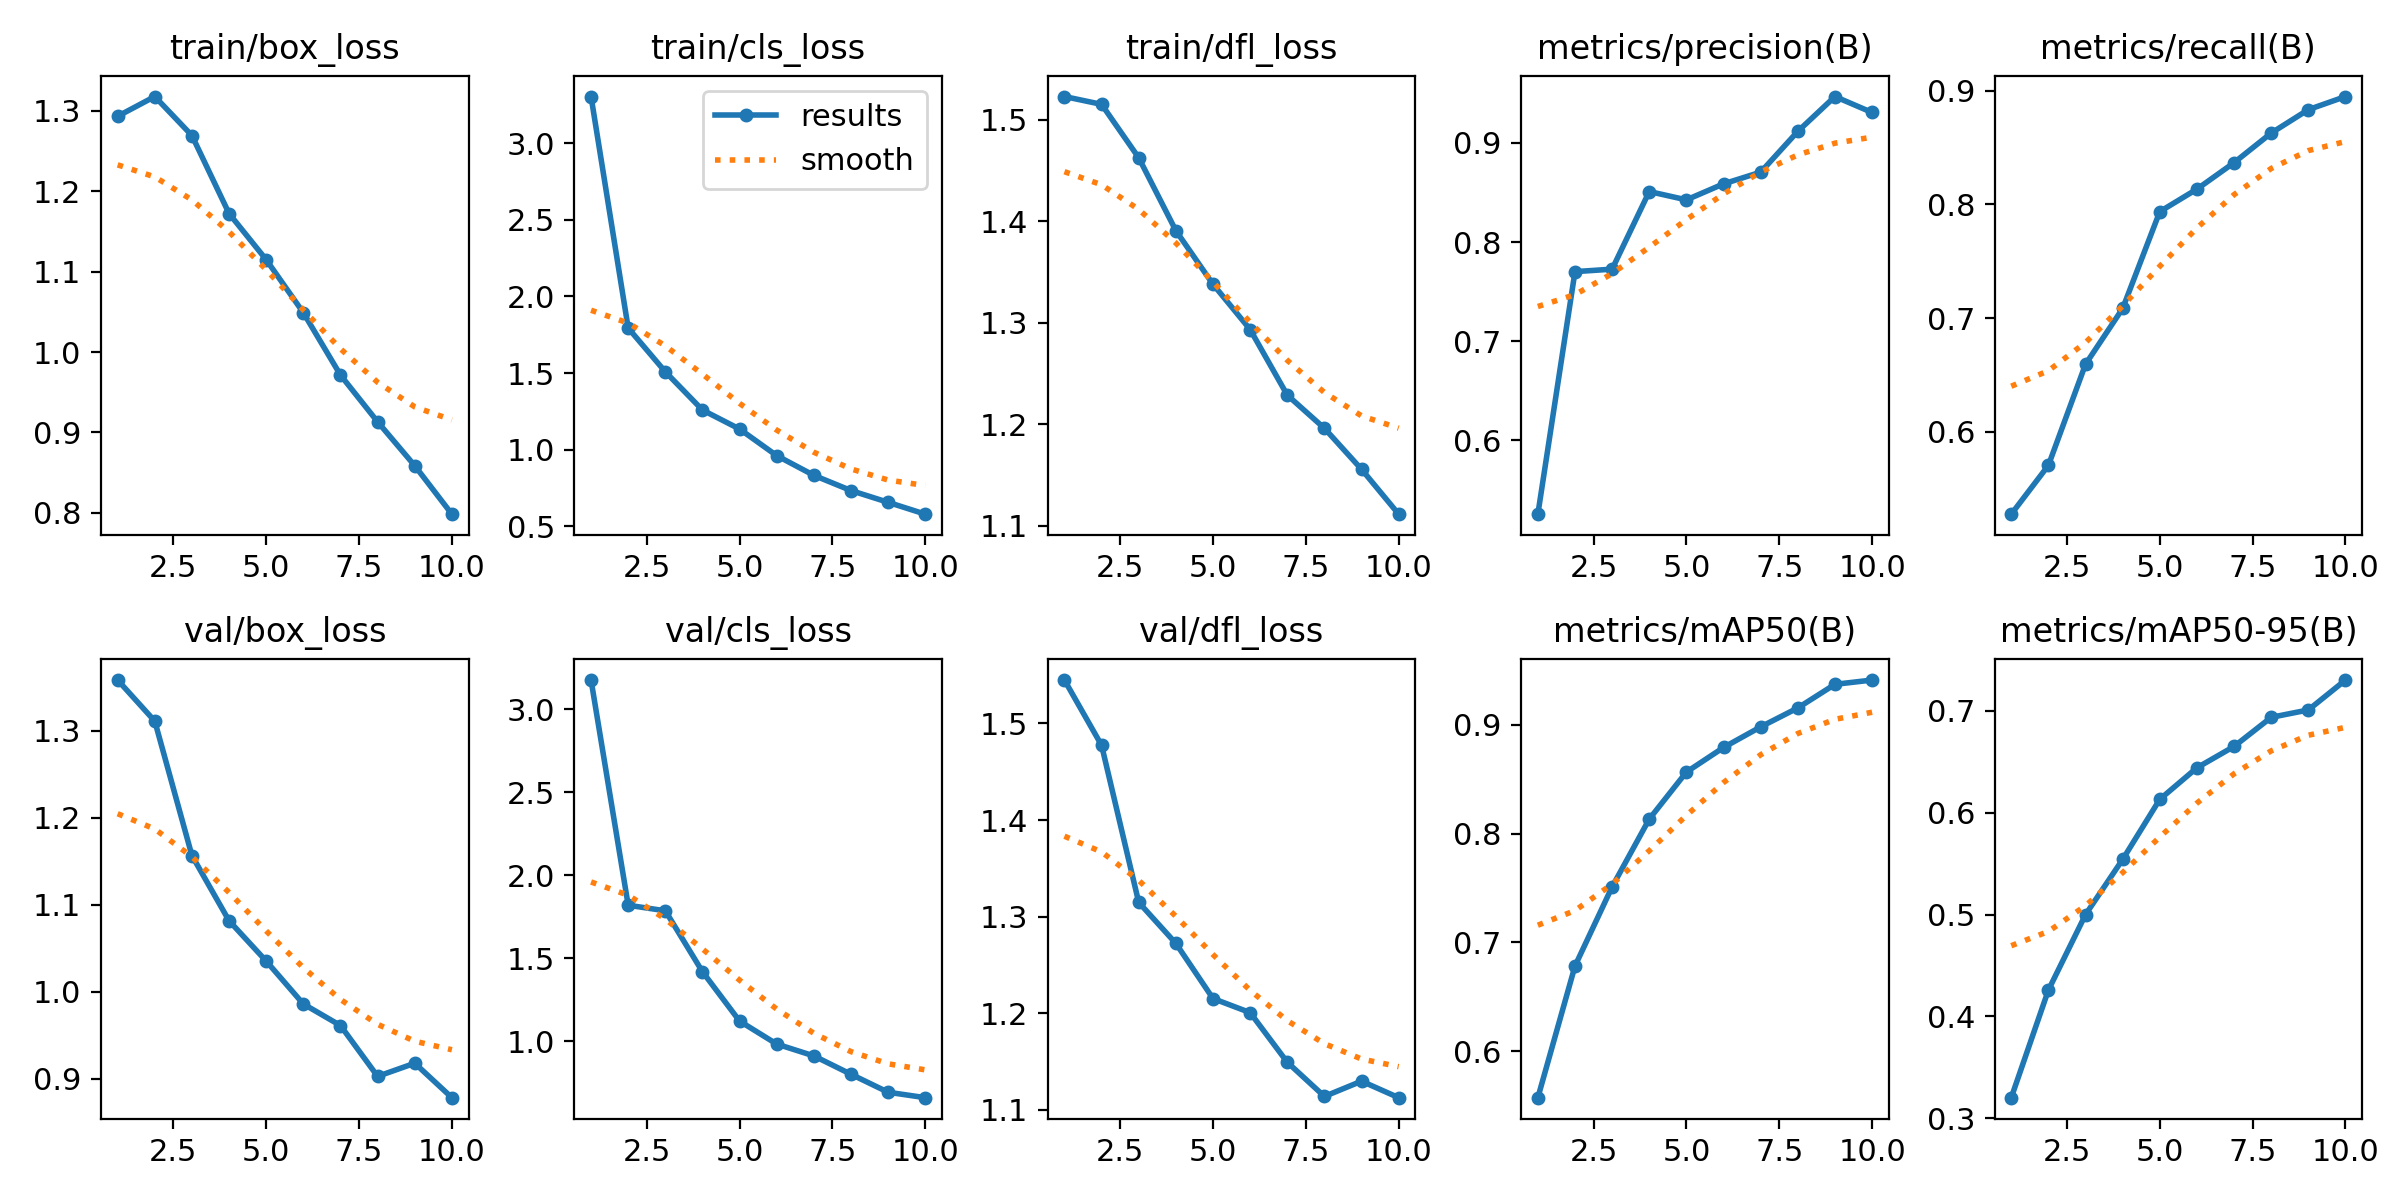

The file beside this chart, header and first rows:
epoch, train/box_loss, train/cls_loss, train/dfl_loss, metrics/precision(B), metrics/recall(B), metrics/mAP50(B), metrics/mAP50-95(B), val/box_loss, val/cls_loss, val/dfl_loss, lr/pg0, lr/pg1, lr/pg2
1, 1.293, 3.303, 1.523, 0.5257, 0.5277, 0.5572, 0.3202, 1.358, 3.177, 1.545, 0.000476, 0.000476, 0.000476
2, 1.318, 1.793, 1.515, 0.7702, 0.5706, 0.6783, 0.4258, 1.311, 1.821, 1.477, 0.000858, 0.000858, 0.000858
3, 1.269, 1.508, 1.463, 0.7727, 0.6595, 0.7511, 0.4999, 1.157, 1.787, 1.315, 0.001146, 0.001146, 0.001146
4, 1.172, 1.259, 1.391, 0.8509, 0.7085, 0.8134, 0.5541, 1.082, 1.42, 1.272, 0.001005, 0.001005, 0.001005
5, 1.115, 1.135, 1.338, 0.8426, 0.7937, 0.8566, 0.6131, 1.035, 1.123, 1.215, 0.001005, 0.001005, 0.001005
6, 1.049, 0.9616, 1.294, 0.8587, 0.8135, 0.8792, 0.644, 0.986, 0.9843, 1.2, 0.0008631, 0.0008631, 0.0008631
7, 0.9713, 0.833, 1.229, 0.8705, 0.8367, 0.8981, 0.665, 0.9613, 0.913, 1.149, 0.0007216, 0.0007216, 0.0007216
8, 0.9132, 0.7339, 1.196, 0.9116, 0.8628, 0.9156, 0.6935, 0.9029, 0.8024, 1.114, 0.0005802, 0.0005802, 0.0005802
9, 0.8586, 0.6572, 1.156, 0.9467, 0.8833, 0.9373, 0.7008, 0.918, 0.6941, 1.129, 0.0004387, 0.0004387, 0.0004387
10, 0.7983, 0.5799, 1.112, 0.9306, 0.8948, 0.9412, 0.7301, 0.8784, 0.6614, 1.112, 0.0002972, 0.0002972, 0.0002972
